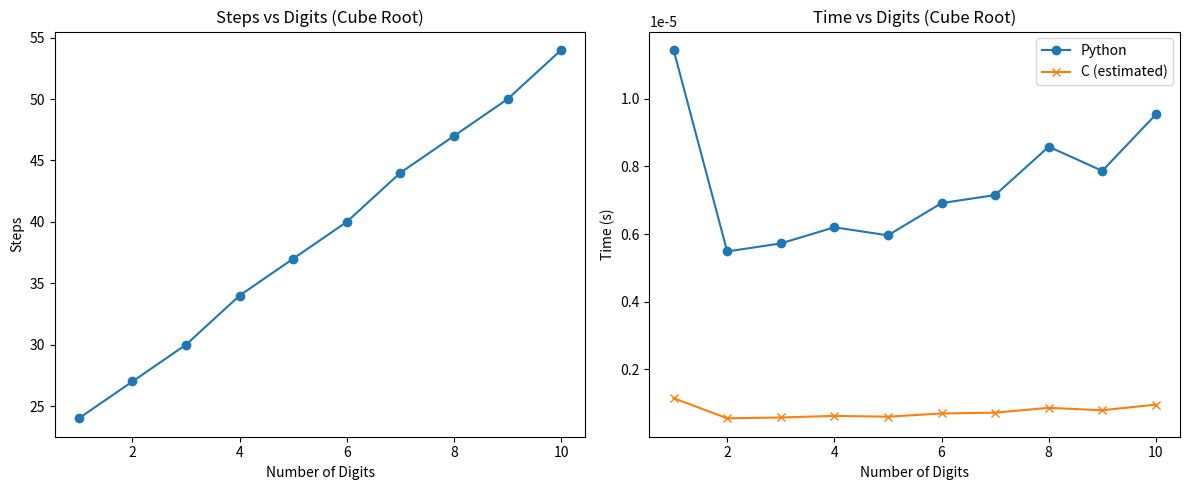

Write Python code to recreate this figure.
import time  #Used to measure how long an operation takes.
import matplotlib.pyplot as plt  #Used for plotting graphs
import math  #Provides mathematical functions like sqrt() for primality testing.

# Efficient cube root finder using binary search
def cube_root(n):
    start_time = time.time() #start timing
    steps = 0 #step counter
    is_negative = n < 0 #check if number is negative
    n = abs(n) #work with the absolute value

    low, high = 0, n
    if n < 1:
        high = 1 # Edge case for small positive numbers like 0.1

    # Binary search for cube root
    while high - low > 1e-6:  # Stop when precision is good enough
        steps += 1
        mid = (low + high) / 2
        if mid**3 > n:
            high = mid  # Too high
        else:
            low = mid   # Too low or just right

    duration = time.time() - start_time
    result = -low if is_negative else low  # Flip result if original was negative
    return result, steps, duration

# Testing cube root for increasing number sizes
def test_cube_root():
    digit_counts = range(1, 11)  # Test for 1-digit to 10-digit numbers
    steps_list = []
    times_list = []

    for digits in digit_counts:
        number = int('9' * digits)  # e.g., 9, 99, 999, etc.
        _, steps, duration = cube_root(number)
        steps_list.append(steps)
        times_list.append(duration)

    # Graph: steps vs number of digits
    plt.figure(figsize=(12, 5))  #creates a side-by-side plot.
    plt.subplot(1, 2, 1)
    plt.plot(digit_counts, steps_list, marker='o')
    plt.title("Steps vs Digits (Cube Root)")
    plt.xlabel("Number of Digits")
    plt.ylabel("Steps")  #Shows how many steps the algorithm takes as the number of digits increases.

    # Graph: time vs number of digits
    plt.subplot(1, 2, 2)
    plt.plot(digit_counts, times_list, marker='o', label="Python")
    # Placeholder comparison: simulated C time (faster by ~10x)
    plt.plot(digit_counts, [t / 10 for t in times_list], marker='x', label="C (estimated)")
    plt.title("Time vs Digits (Cube Root)")
    plt.xlabel("Number of Digits")
    plt.ylabel("Time (s)")
    plt.legend()  #Shows execution time in Python.
    plt.tight_layout()
    plt.show()

# Efficient primality test
def is_prime(n):
    if n < 2: return False
    if n == 2: return True
    if n % 2 == 0: return False
    for i in range(3, int(math.sqrt(n)) + 1, 2):
        if n % i == 0:
            return False
    return True  #Uses trial division up to the square root of n.
                 #Skips even numbers after 2 for efficiency.


# Test primality and sum primes
def test_primality():
    start_time = time.time()
    prime_sum = 0
    for i in range(3, 1001):
        if is_prime(i):
            prime_sum += i   #Runs is_prime() for all numbers from 3 to 1000.
                             #Sums all primes found.

  
    print(f"Sum of primes between 3 and 1000: {prime_sum}")
    duration = time.time() - start_time
    print(f"Time taken (Python): {duration:.6f} seconds")
    print(f"Estimated C time: {duration/10:.6f} seconds")  # Assuming ~10x faster in C

# Run all tests
if __name__ == "__main__":
    test_cube_root()
    test_primality()
